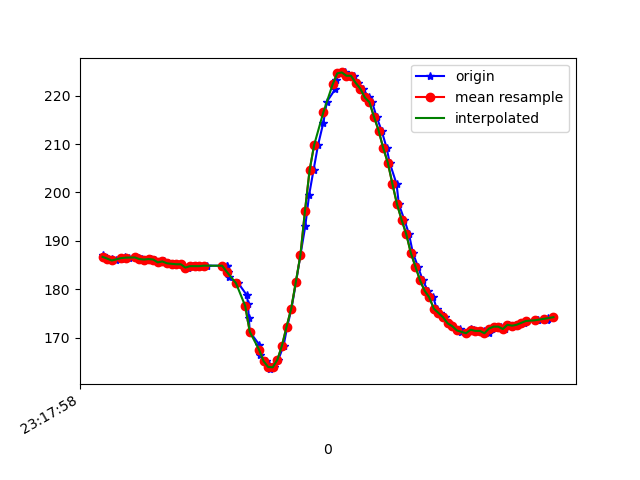

The data file committed next to this chart (first rows):
1617837478940, 533122551809628, 187.10938, -261.6211, -80.27344
1617837478945, 533122573571318, 186.7, -262.6, -81.45
1617837478959, 533122590113864, 186.2, -263.8, -80.86
1617837478979, 533122609128637, 186.3, -263.7, -80.96
1617837478999, 533122628265494, 185.9, -264, -79.79
1617837479022, 533122647310788, 186.2, -263.5, -80.76
1617837479038, 533122666478167, 186.6, -264.1, -80.76
1617837479057, 533122685462418, 186.5, -263.6, -80.86
1617837479081, 533122704629797, 186.6, -263.5, -81.84
1617837479097, 533122724132910, 186.5, -264.5, -81.25
1617837479110, 533122743086639, 186.2, -264.2, -80.27
1617837479129, 533122762101412, 186.1, -264.6, -80.57
1617837479151, 533122781238269, 186.2, -264.6, -81.15
1617837479167, 533122800283563, 186.1, -264.6, -80.96
1617837479191, 533122819359378, 185.5, -264.5, -80.96
1617837479206, 533122838374150, 185.7, -264.4, -80.57
1617837479225, 533122857449965, 185.4, -264.8, -79.39
1617837479244, 533122876495259, 185.3, -264.4, -80.27
1617837479263, 533122895510031, 185.2, -265.1, -80.27
1617837479282, 533122914555325, 185.2, -264.7, -80.08
1617837479310, 533122933600618, 184.5, -264.6, -79.59
1617837479334, 533122952829040, 184.8, -264.6, -80.96
1617837479358, 533122971935376, 184.8, -264.3, -79.88
1617837479360, 533122990980669, 184.8, -264.7, -80.86
1617837479393, 533123010087006, 184.9, -264.6, -80.76
1617837479479, 533123049490009, 184.9, -265.2, -80.76
1617837479483, 533123068016440, 184.9, -263.8, -80.27
1617837479485, 533123087305904, 183.5, -264.4, -80.08
1617837479488, 533123106320677, 182.4, -265.3, -80.57
1617837479530, 533123125823790, 181.2, -267.2, -80.18
1617837479568, 533123145204818, 178.7, -270.1, -80.76
1617837479572, 533123164616367, 177, -272.4, -81.45
1617837479576, 533123183753225, 174, -274.4, -80.76
1617837479580, 533123202829040, 171.2, -274.8, -80.18
1617837479621, 533123221965897, 168.6, -275.8, -79.49
1617837479624, 533123240980669, 166.5, -276, -78.42
1617837479650, 533123260392219, 165.1, -277.1, -78.81
1617837479665, 533123279620640, 164.4, -276.6, -77.05
1617837479668, 533123298910104, 163.5, -276.2, -77.34
1617837479685, 533123317894355, 163.9, -275.4, -78.12
1617837479704, 533123336817564, 165.4, -273.1, -77.64
1617837479727, 533123356015464, 168.4, -272.6, -78.42
1617837479743, 533123375304928, 172.3, -270.8, -79.49
1617837479761, 533123394380743, 176, -268.3, -78.71
1617837479781, 533123413487079, 181.4, -266.5, -78.42
1617837479800, 533123432562894, 187, -263.8, -78.91
1617837479821, 533123451760794, 193, -260.2, -78.52
1617837479838, 533123470928173, 199.5, -256.7, -76.95
1617837479857, 533123490156594, 204.6, -255.1, -74.32
1617837479877, 533123509171367, 209.9, -254.4, -73.14
1617837479900, 533123528460831, 214.5, -256, -71.19
1617837479915, 533123547628209, 218.8, -257.3, -70.41
1617837479952, 533123566765067, 221.4, -258.8, -68.36
1617837479954, 533123585962967, 223.2, -258.7, -67.68
1617837479972, 533123605160867, 224.6, -258.3, -66.89
1617837479992, 533123624358767, 224.8, -256.7, -65.53
1617837480011, 533123643922923, 224.1, -256.2, -64.84
1617837480031, 533123663059781, 224.1, -255.3, -64.26
1617837480049, 533123682166117, 222.7, -255.3, -65.92
1617837480070, 533123701364017, 221.5, -254.3, -66.5
1617837480098, 533123720592438, 219.6, -255.2, -68.75
... 42 more rows
